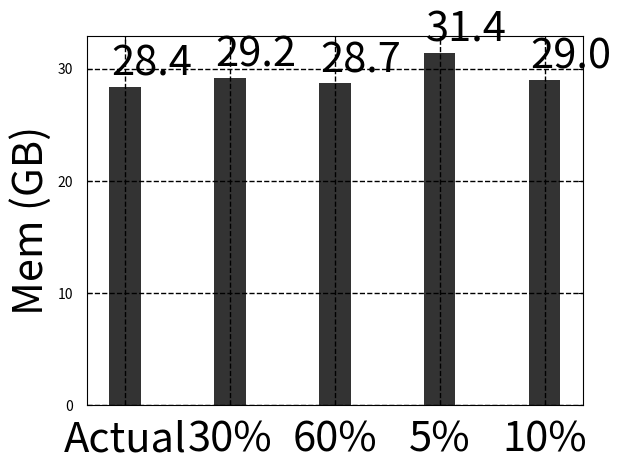

Write Python code to recreate this figure.
import numpy as np
import matplotlib.pyplot as plt

def autolabel(rects):
    for rect in rects:
        height = rect.get_height()
        plt.text(rect.get_x()+0.05*rect.get_width(), height+1, '%s' % height, fontsize=30)

fig, ax =plt.subplots()
#plt.subplot(121)
n_groups = 5
time_real = (28.4,29.2,28.7,31.4,29.0) 
#A_predict = (29.16)
#B_predict = (28.69)
#C_predict =(31.43)
#D_predict=(29.00) 
index = np.arange(n_groups)
print(index)
bar_width = 0.3
opacity = 1.0
ax.grid(color='black', linestyle='--', linewidth=1, alpha=1)
ax.tick_params('both',direction='in', which='both', pad=10, bottom = 'on', top = 'on', left = 'on', right = 'on', labelcolor='black') 
rects1 = plt.bar(index, time_real, bar_width, align='center', alpha=0.8*opacity, color='black',label= 'Actual')
autolabel(rects1)

#plt.xlabel('Stage')
plt.ylabel('Mem (GB)',fontsize=30)
#plt.title('Stage Actual time VS predict time',fontsize=40)
plt.xticks(index , ('Actual', '30%', '60%', '5%', '10%'),fontsize=30)
#plt.ylim(0,40)
plt.rcParams['font.size'] = 30 
#plt.rc('ytick', labelsize=10)
#ax.get_yticklabels().set_fontsize(30)
#plt.legend(fontsize=25,frameon=False,labelspacing=0,columnspacing=0,borderpad=0)  
#plt.tight_layout()

plt.grid(True,which='both', color='0.0')
plt.show()

